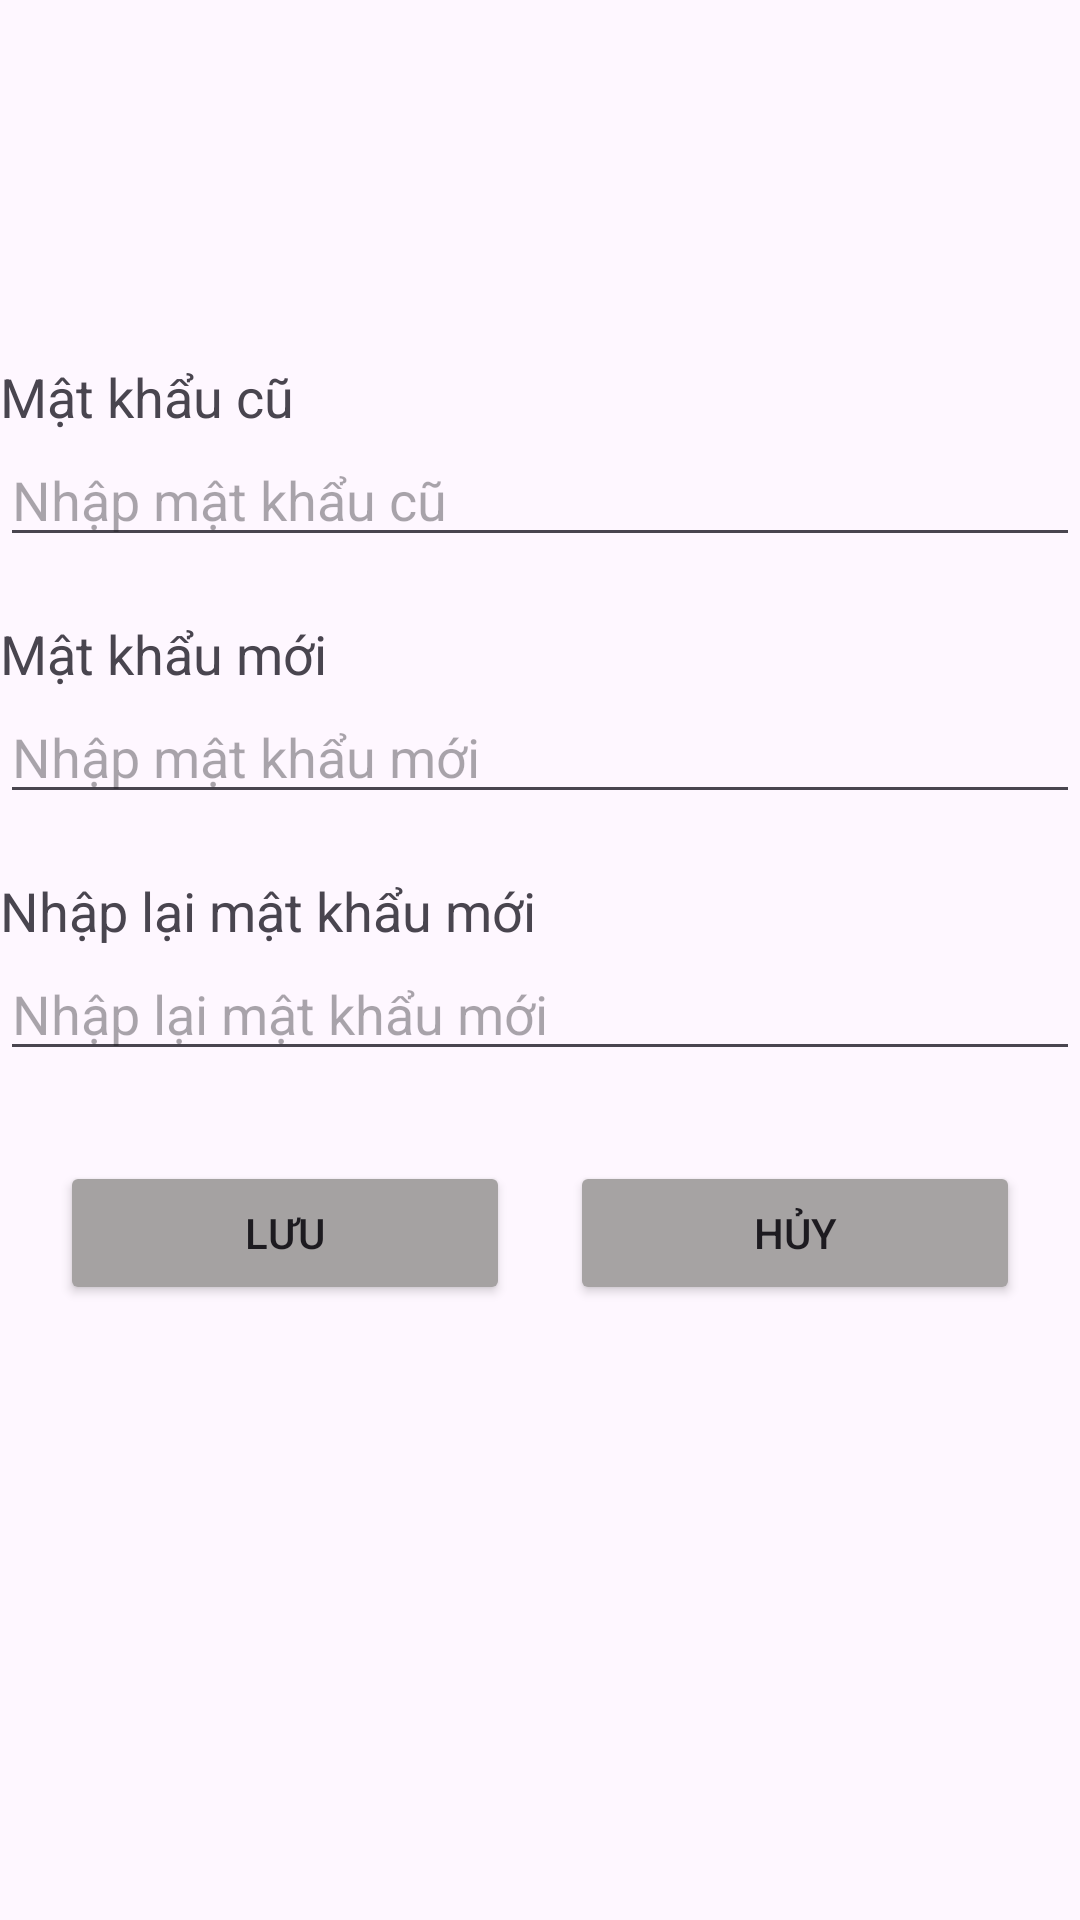

Android layout source for this screen:
<!-- AndroidManifest.xml: application theme Theme.DAManhltph45438 -->
<!-- res/layout/fragment_frag_doimatkhau.xml -->
<?xml version="1.0" encoding="utf-8"?>
<LinearLayout xmlns:android="http://schemas.android.com/apk/res/android"
    xmlns:tools="http://schemas.android.com/tools"
    android:layout_width="match_parent"
    android:layout_height="match_parent"
    android:orientation="vertical"
    android:layout_margin="10dp"
    tools:context=".FragDoimatkhau">

    <ImageView
        android:id="@+id/img_chiakhoa"
        android:layout_width="match_parent"

        android:layout_height="100dp"
        android:src="@drawable/img_12" />

    <TextView
        android:id="@+id/textView4"
        android:layout_width="match_parent"
        android:layout_height="wrap_content"
        android:textSize="18sp"
        android:layout_marginTop="20dp"
        android:text="Mật khẩu cũ" />

    <EditText
        android:id="@+id/ed_oldpass"
        android:layout_width="match_parent"
        android:layout_height="wrap_content"
        android:ems="10"

        android:inputType="text"
        android:hint="Nhập mật khẩu cũ" />

    <TextView
        android:id="@+id/textView6"
        android:layout_width="match_parent"
        android:textSize="18sp"
        android:layout_height="wrap_content"
        android:layout_marginTop="20dp"
        android:text="Mật khẩu mới" />

    <EditText
        android:id="@+id/ed_newpass"
        android:layout_width="match_parent"
        android:layout_height="wrap_content"

        android:ems="10"
        android:inputType="text"
        android:hint="Nhập mật khẩu mới" />

    <TextView
        android:id="@+id/textView7"
        android:layout_width="match_parent"
        android:layout_height="wrap_content"
        android:layout_marginTop="20dp"
        android:textSize="18sp"
        android:text="Nhập lại mật khẩu mới" />

    <EditText
        android:id="@+id/ed_reNewpass"
        android:layout_width="match_parent"
        android:layout_height="wrap_content"
        android:ems="10"
        android:inputType="text"
        android:hint="Nhập lại mật khẩu mới" />

    <LinearLayout
        android:layout_width="match_parent"
        android:layout_height="wrap_content"
        android:layout_marginTop="30dp"
        android:gravity="center"
        android:orientation="horizontal">

        <Button
            android:id="@+id/btn_luu"
            android:layout_width="150dp"
            android:layout_height="wrap_content"
            android:backgroundTint="#A5A2A2"
            android:text="Lưu" />

        <Button
            android:id="@+id/btn_cancel"
            android:layout_width="150dp"
            android:backgroundTint="#A6A3A3"
            android:layout_height="wrap_content"
            android:layout_marginLeft="20dp"
            android:text="Hủy" />
    </LinearLayout>
</LinearLayout>
<!-- resources referenced by this layout -->
<resources>
  <style name="Theme.DAManhltph45438" parent="Base.Theme.DAManhltph45438" />
  <style name="Base.Theme.DAManhltph45438" parent="Theme.Material3.DayNight.NoActionBar">
          
          
      </style>
</resources>
